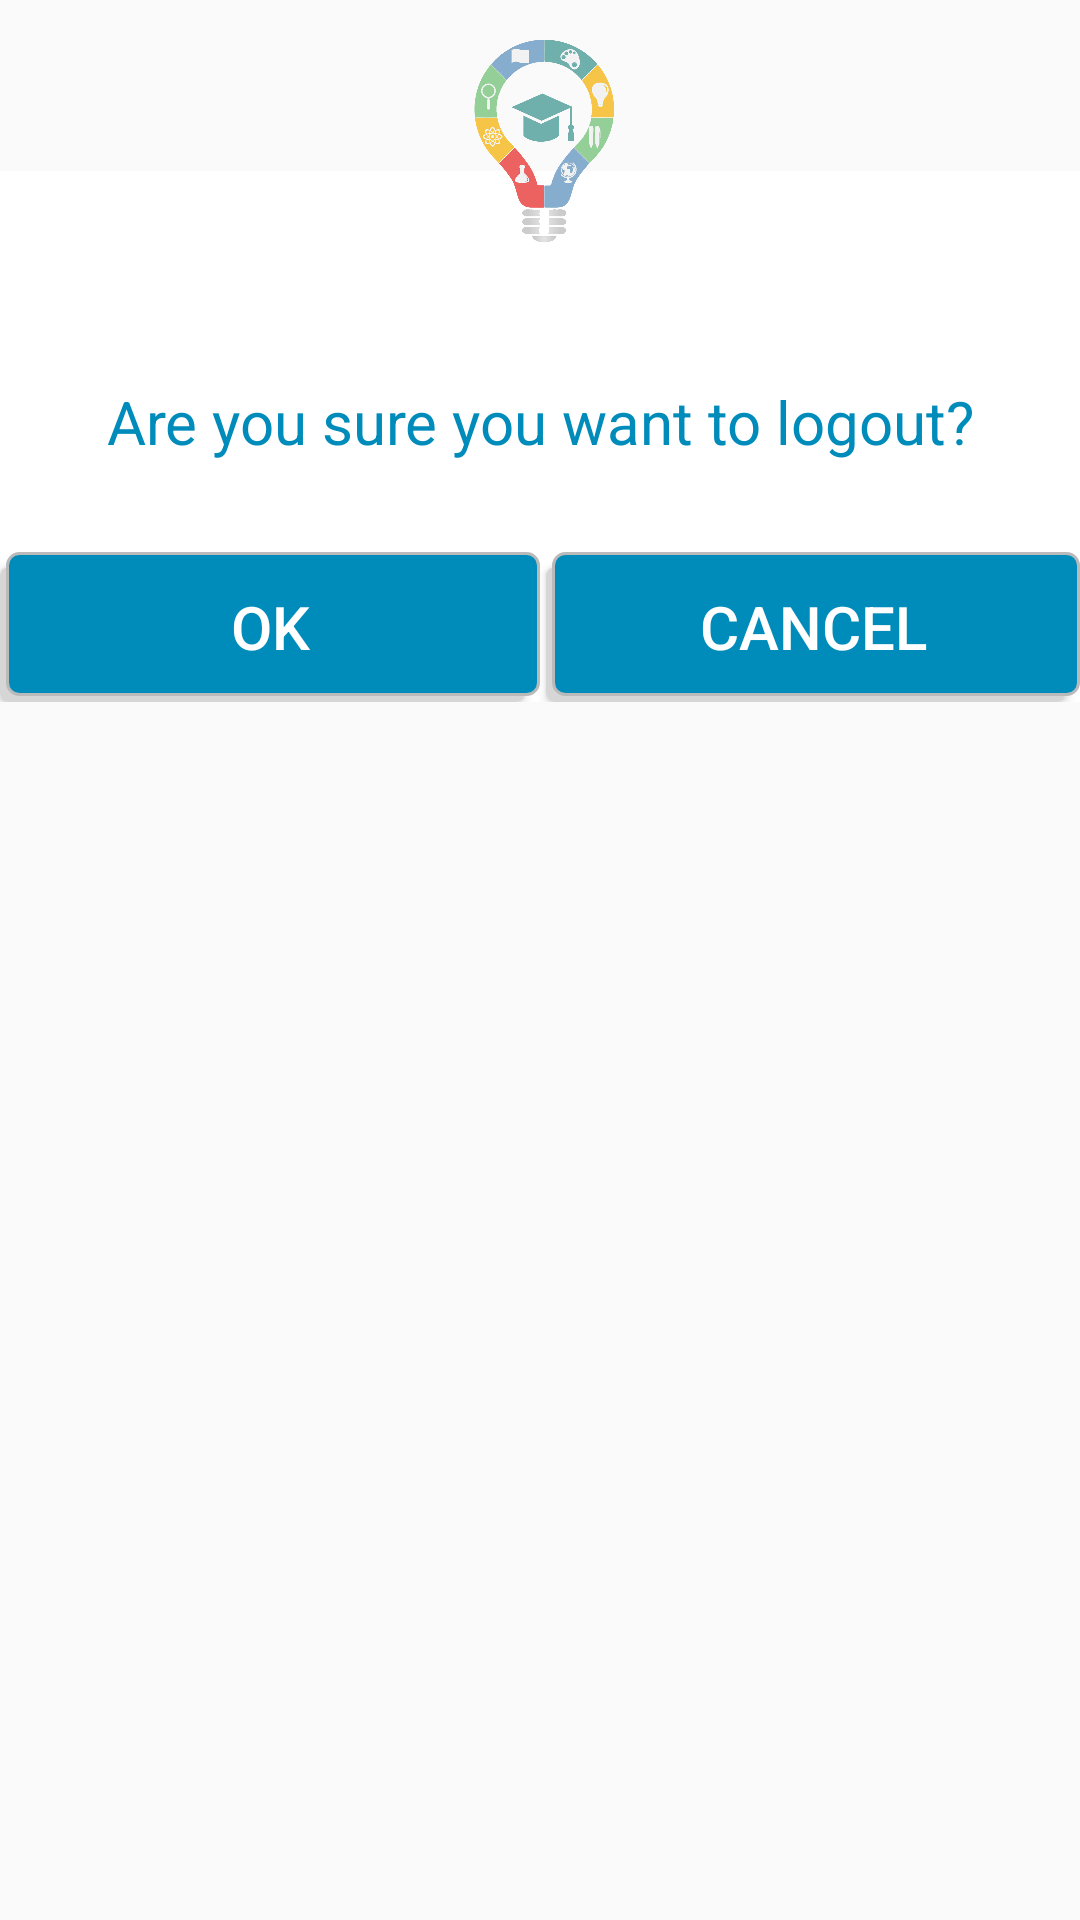

The Android layout XML behind this screen, and the referenced resources:
<!-- AndroidManifest.xml: application theme AppTheme -->
<!-- res/layout/logout_dialog.xml -->
<RelativeLayout xmlns:android="http://schemas.android.com/apk/res/android"
    android:layout_width="fill_parent"
    android:layout_height="fill_parent"
    android:background="@android:color/transparent">

    <LinearLayout
        android:id="@+id/linearLayout1"
        android:layout_width="match_parent"
        android:layout_height="wrap_content"
        android:layout_alignParentTop="true"
        android:layout_centerHorizontal="true"
        android:layout_marginTop="57dp"
        android:background="#fff"
        android:orientation="vertical">

        <View
            android:layout_width="match_parent"
            android:layout_height="20dp" />

        <TextView
            android:id="@+id/text_dialog"
            android:layout_width="wrap_content"
            android:layout_height="wrap_content"
            android:layout_gravity="center"
            android:layout_marginLeft="10dp"
            android:layout_marginTop="50dp"
            android:layout_marginRight="10dp"
            android:gravity="center"
            android:text="Are you sure you want to logout?"
            android:textColor="@color/blue"
            android:textSize="20sp" />

        <View
            android:layout_width="match_parent"
            android:layout_height="20dp" />

        <LinearLayout
            android:layout_width="match_parent"
            android:layout_height="wrap_content"
            android:layout_below="@id/text_dialog"
            android:layout_marginTop="10dp"
            android:orientation="horizontal">

            <Button
                android:id="@+id/btn_ok"
                android:layout_width="match_parent"
                android:layout_height="50dp"
                android:layout_weight="1"
                android:background="@drawable/roundedbutton_bg"
                android:text="@string/ok"
                android:textColor="@color/white"
                android:textSize="20sp" />

            <Button
                android:id="@+id/btn_cancel"
                android:layout_width="match_parent"
                android:layout_height="50dp"
                android:layout_marginLeft="2dp"
                android:layout_weight="1"
                android:background="@drawable/roundedbutton_bg"
                android:text="@string/cancel"
                android:textColor="@color/white"
                android:textSize="20sp" />

        </LinearLayout>


    </LinearLayout>

    <ImageView
        android:id="@+id/imageView1"
        android:layout_width="100dp"
        android:layout_height="100dp"
        android:layout_alignParentTop="true"
        android:layout_centerHorizontal="true"
        android:src="@drawable/icon" />

</RelativeLayout>
<!-- resources referenced by this layout -->
<resources>
  <color name="blue">#008CBA</color>
  <color name="white">#FFFFFF</color>
  <!-- drawable icon: png bitmap (drawable, 135192 bytes) -->
  <!-- drawable roundedbutton_bg (drawable) -->
  <?xml version="1.0" encoding="utf-8"?>
  <selector xmlns:android="http://schemas.android.com/apk/res/android">
      <item>
          <layer-list>
              <item android:right="5dp" android:top="5dp">
                  <shape>
                      <corners android:radius="3dp" />
                      <solid android:color="#D6D6D6" />
                  </shape>
              </item>
              <item android:bottom="2dp" android:left="2dp">
                  <shape>
                      <gradient android:angle="270"
                          android:endColor="@color/blue" android:startColor="@color/blue" />
                      <stroke android:width="1dp" android:color="#BABABA" />
                      <corners android:radius="4dp" />
                      <padding android:bottom="10dp" android:left="10dp"
                          android:right="10dp" android:top="10dp" />
                  </shape>
              </item>
          </layer-list>
      </item>
  
  </selector>
  <string name="cancel">Cancel</string>
  <string name="ok">OK</string>
  <style name="AppTheme" parent="Theme.AppCompat.Light.NoActionBar">
          
          <item name="colorPrimary">@color/colorPrimary</item>
          <item name="colorPrimaryDark">@color/colorPrimaryDark</item>
          <item name="colorAccent">@color/colorAccent</item>
      </style>
  <color name="colorPrimary">#008577</color>
  <color name="colorPrimaryDark">#008CBA</color>
  <color name="colorAccent">#008CBA</color>
</resources>
